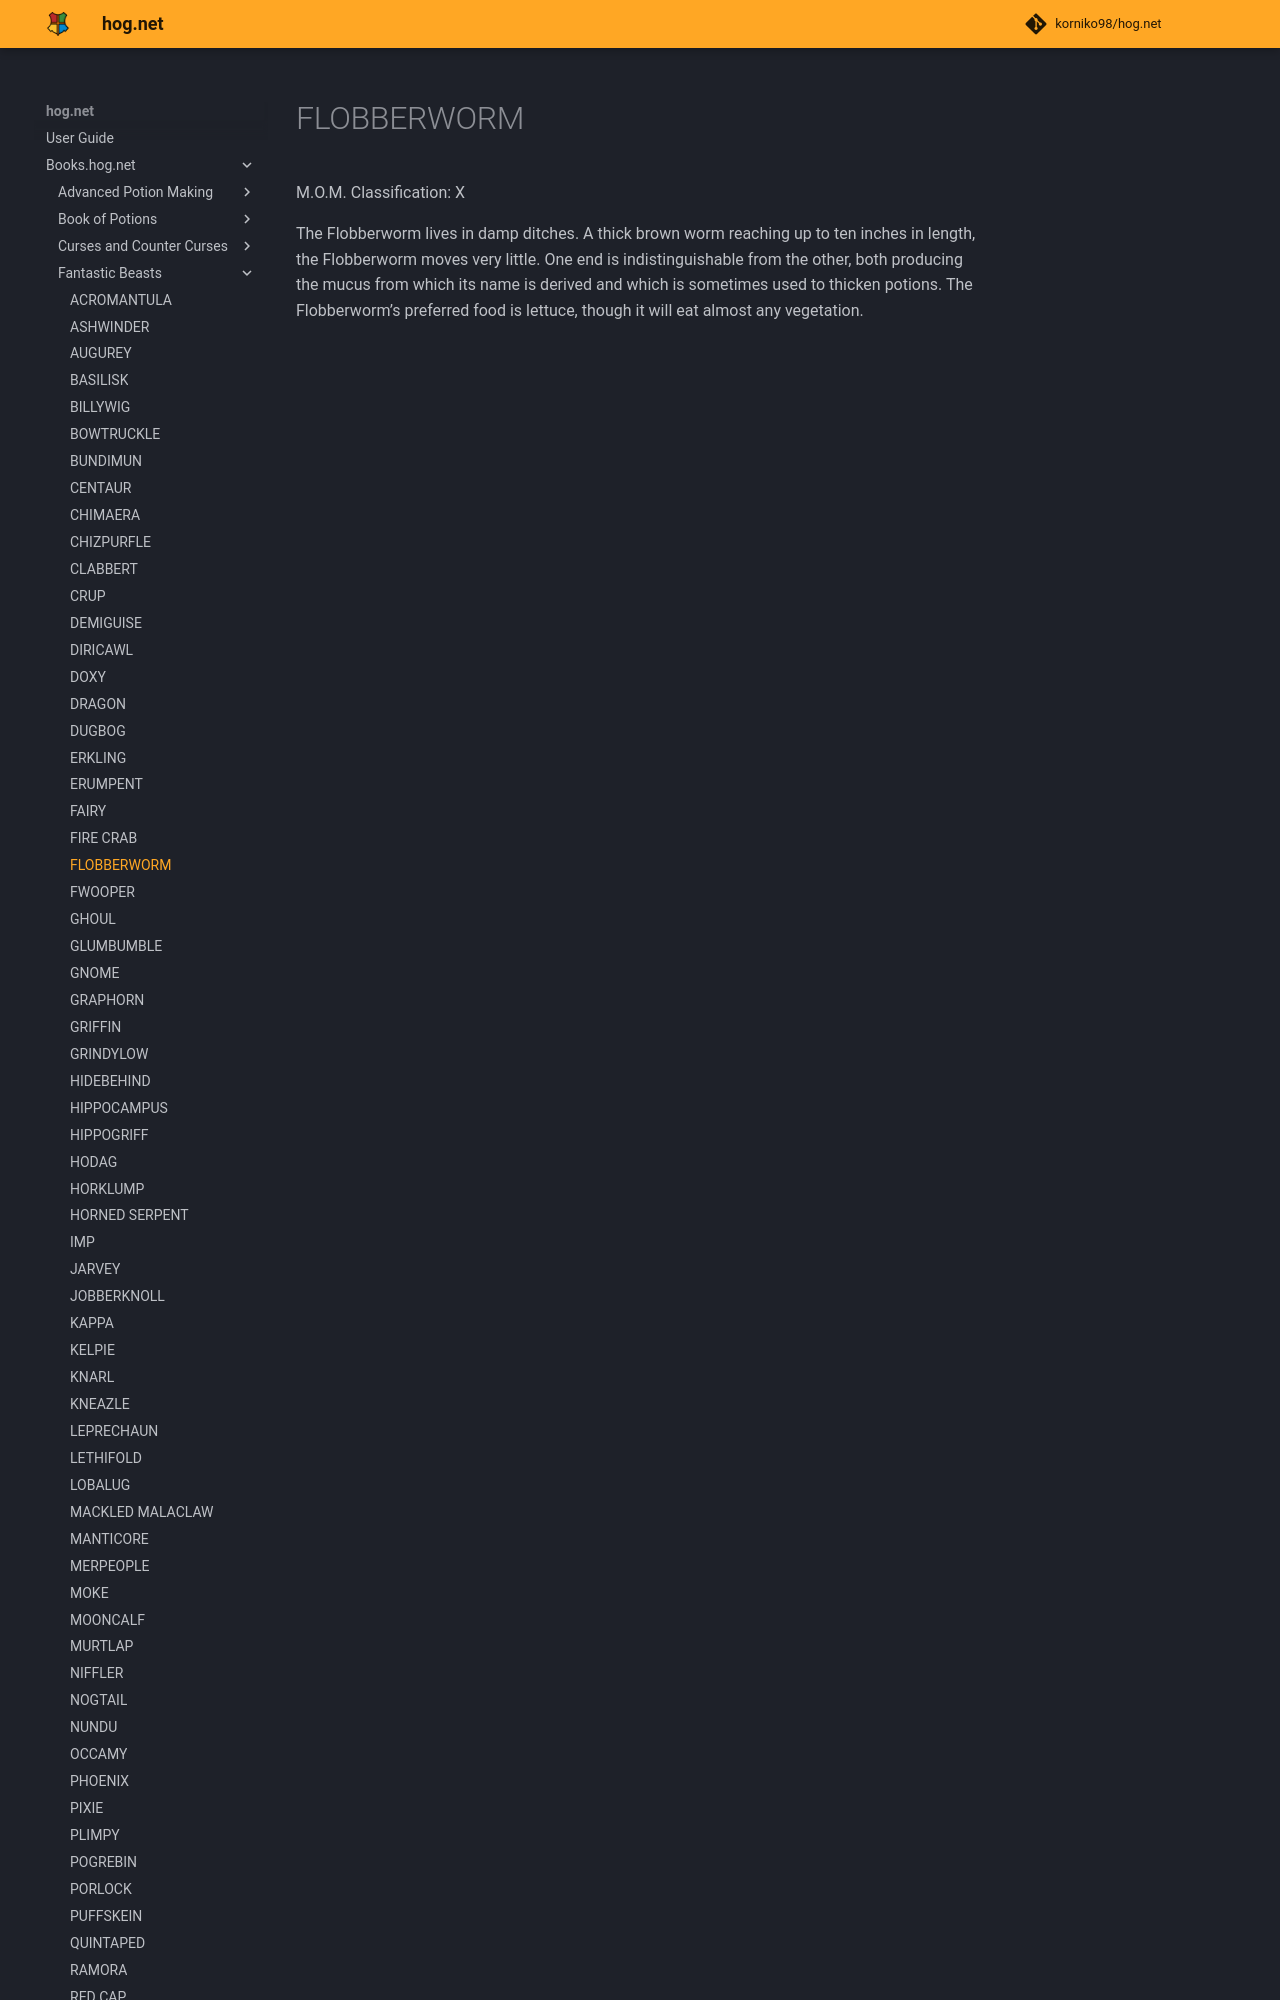

repository: korniko98/hog.net · page: Books.hog.net/Fantastic_Beasts/FLOBBERWORM/index.html · generator: mkdocs

# FLOBBERWORM  
M.O.M. Classification: X  
  
The Flobberworm lives in damp ditches. A thick brown worm reaching up to ten inches in length, the Flobberworm moves very little. One end is indistinguishable from the other, both producing the mucus from which its name is derived and which is sometimes used to thicken potions. The Flobberworm’s preferre
